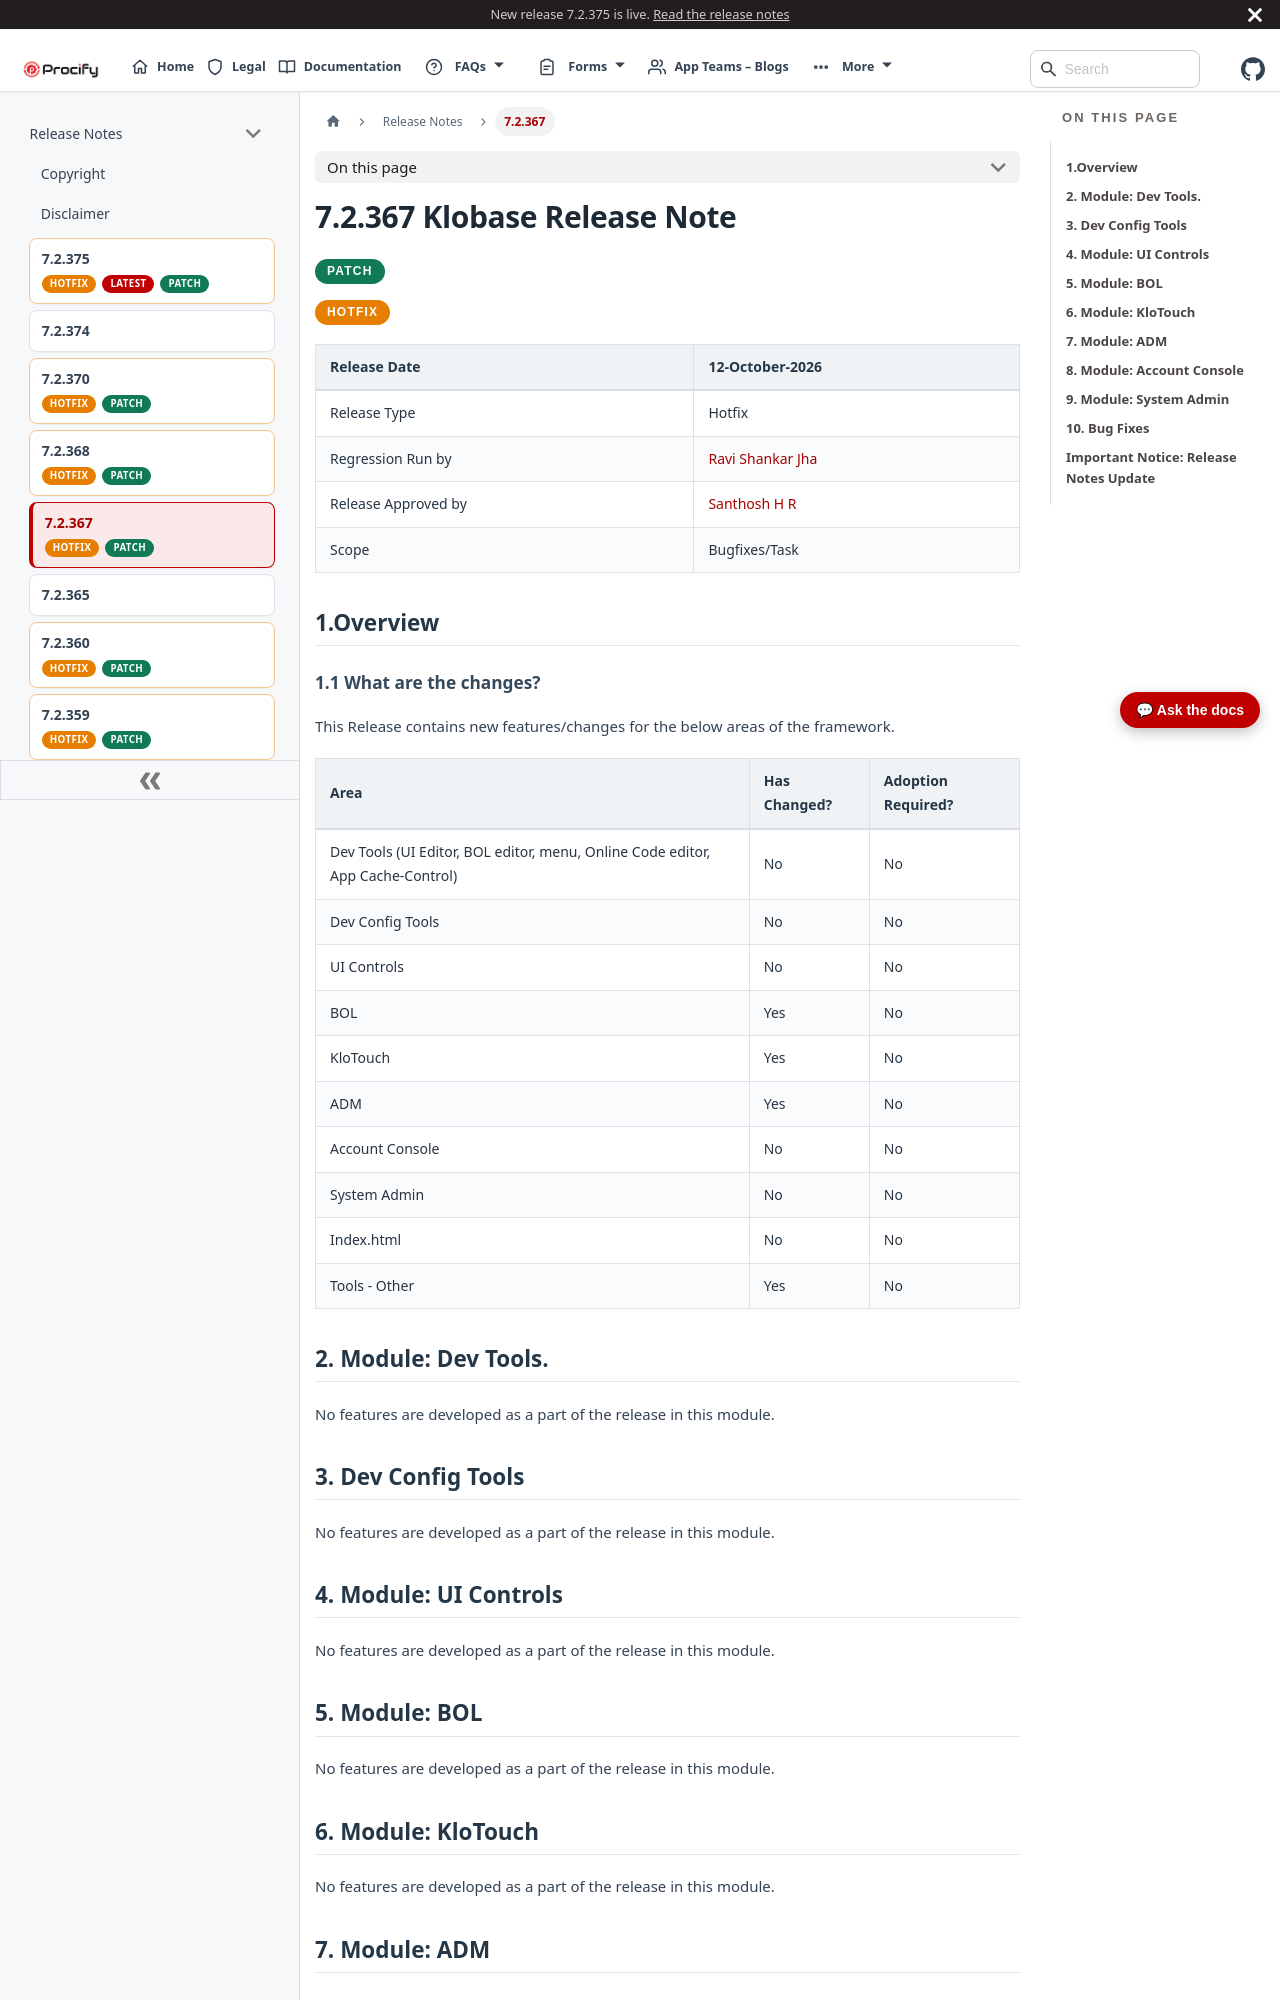

repository: Procifynow/Procify_Documentation · page: docs/Docs/Release Notes/7.2.367 Klobase Release Note.html · generator: docusaurus

---
title: 7.2.367 Klobase Release Note
sidebar_label: 7.2.367 
sidebar_class_name: hotfix-release
sidebar_custom_props:
  badges: [patch, hotfix]
---

# **7.2.367 Klobase Release Note**

<span className="patch-pill">PATCH</span>
<span class="hotfix-pill">HOTFIX</span>

| Release Date        | 12-October-2026 |
|---------------------|------------------|
| Release Type        | <span class="mark">Hotfix</span> |
| Regression Run by   | [Ravi Shankar Jha](mailto:ravi.shankar@procifynow.com) |
| Release Approved by | [Santhosh H R](mailto:santhosh.h@procifynow.com) |
| Scope               | Bugfixes/Task |

# **1.Overview**

## 1.1 What are the changes?

This Release contains new features/changes for the below areas of the framework.

| **Area** | **Has Changed?** | **Adoption Required?** |
|----------|------------------|------------------------|
| Dev Tools (UI Editor, BOL editor, menu, Online Code editor, App Cache-Control) | No | No |
| Dev Config Tools | No | No |
| UI Controls | No | No |
| BOL | Yes | No |
| KloTouch | Yes | No |
| ADM | Yes | No |
| Account Console | No | No |
| System Admin | No | No |
| Index.html | No | No |
| Tools - Other | Yes | No |

# **2. Module: Dev Tools.**

No features are developed as a part of the release in this module.

# **3. Dev Config Tools**

No features are developed as a part of the release in this module.

# **4. Module: UI Controls**

No features are developed as a part of the release in this module.

# **5. Module: BOL**

No features are developed as a part of the release in this module.

# **6. Module: KloTouch**

No features are developed as a part of the release in this module.

# **7. Module: ADM**

No features are developed as a part of the release in this module.

# **8. Module: Account Console**

No features are developed as a part of the release in this module.

# **9. Module: System Admin**

No features are developed as a part of the release in this module.
